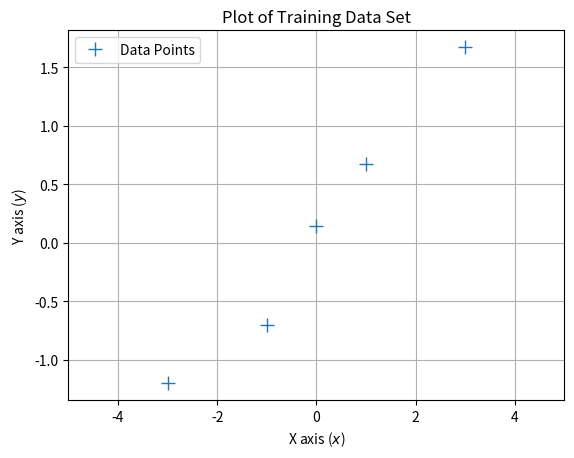

Generate this figure with matplotlib:
import matplotlib.pyplot as plt
import numpy as np
import scipy.linalg

X = np.array([-3,-1,0,1,3]).reshape(-1,1)
y = np.array([-1.2, -0.7 ,0.14, 0.67, 1.67]).reshape(-1,1)
 
plt.figure()
plt.plot(X,y,'+',markersize =10, label='Data Points')
plt.xlabel('X axis ($x$)')
plt.ylabel('Y axis ($y$)')
plt.title("Plot of Training Data Set")
plt.xlim([-5,5])
plt.legend()
plt.grid(True)
plt.show()